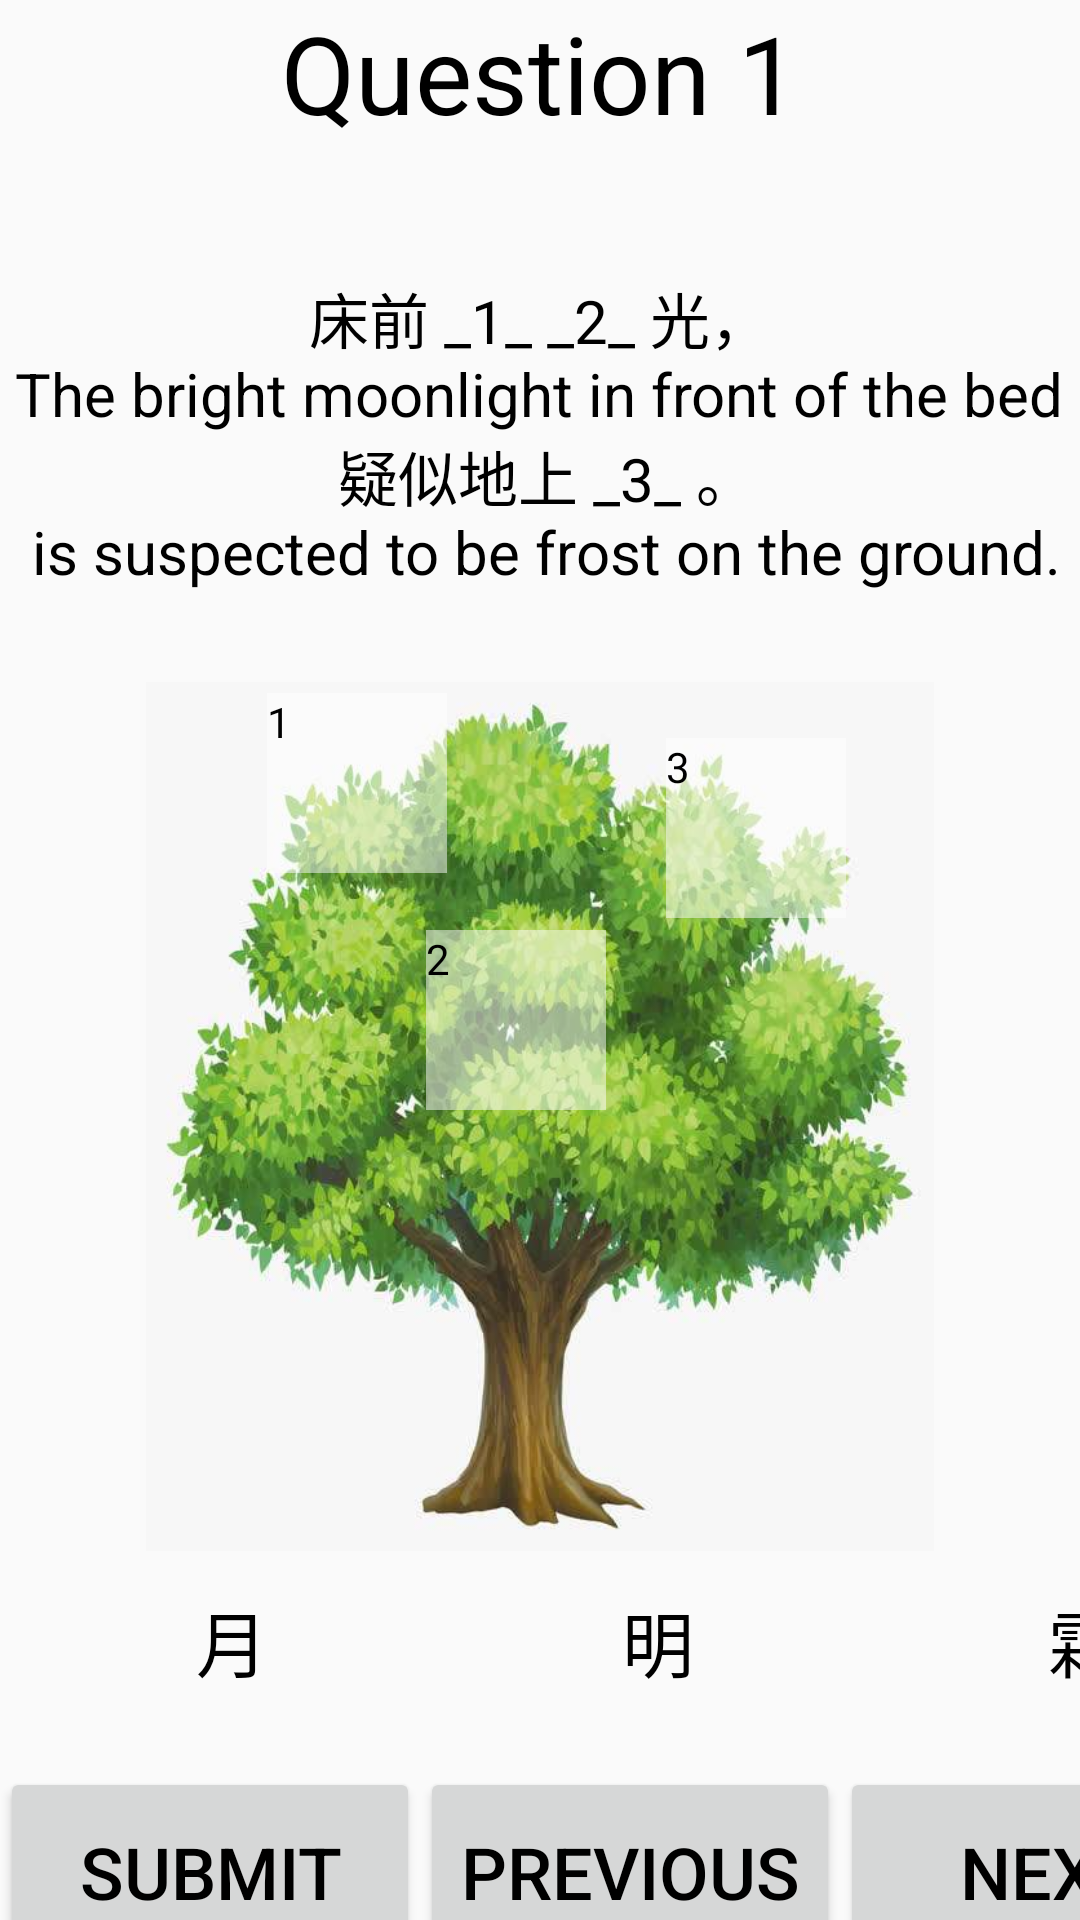

Here is an Android app screen rendered from its layout file. Give the layout XML and the strings, colors and styles it references.
<!-- AndroidManifest.xml: application theme AppTheme -->
<!-- res/layout/question1.xml -->
<?xml version="1.0" encoding="utf-8"?>
<LinearLayout xmlns:android="http://schemas.android.com/apk/res/android"
    xmlns:app="http://schemas.android.com/apk/res-auto"
    android:orientation="vertical" android:layout_width="match_parent"
    android:layout_height="match_parent">

    <RelativeLayout
        android:layout_width="match_parent"
        android:layout_height="517dp">

        <TextView
            android:id="@+id/title1"
            android:layout_width="wrap_content"
            android:layout_height="wrap_content"
            android:layout_centerHorizontal="true"
            android:layout_marginBottom="42dp"
            android:text="Question 1"
            android:textSize="36sp"
            android:visibility="visible" />

        <TextView
            android:id="@+id/JingYeSi"
            android:layout_width="wrap_content"
            android:layout_height="wrap_content"
            android:layout_below="@+id/title1"
            android:layout_alignParentLeft="false"
            android:layout_centerHorizontal="true"
            android:layout_marginTop="1sp"
            android:gravity="center"
            android:text="@string/question1"
            android:textSize="20sp" />


        <ImageView
            android:id="@+id/tree"
            android:layout_width="298dp"
            android:layout_height="350dp"
            android:layout_below="@+id/JingYeSi"
            android:layout_centerHorizontal="true"
            android:layout_marginTop="30dp"
            android:layout_marginBottom="0dp"
            app:srcCompat="@drawable/game1_tree" />


        <TextView
            android:id="@+id/tv1"
            android:layout_width="60dp"
            android:layout_height="60dp"
            android:layout_alignStart="@+id/tree"
            android:layout_alignLeft="@+id/tree"
            android:layout_alignBottom="@+id/tree"
            android:layout_marginStart="58dp"
            android:layout_marginLeft="58dp"
            android:layout_marginBottom="226dp"
            android:background="#80FFFFFF"
            android:text="1" />


        <TextView
            android:id="@+id/tv2"
            android:layout_width="60dp"
            android:layout_height="60dp"
            android:layout_alignStart="@+id/tree"
            android:layout_alignLeft="@+id/tree"
            android:layout_alignBottom="@+id/tree"
            android:layout_marginStart="111dp"
            android:layout_marginLeft="111dp"
            android:layout_marginBottom="147dp"
            android:background="#80FFFFFF"
            android:text="2" />

        <TextView
            android:id="@+id/tv3"
            android:layout_width="60dp"
            android:layout_height="60dp"
            android:layout_alignStart="@+id/tree"
            android:layout_alignLeft="@+id/tree"
            android:layout_alignBottom="@+id/tree"
            android:layout_marginStart="191dp"
            android:layout_marginLeft="191dp"
            android:layout_marginBottom="211dp"
            android:background="#80FFFFFF"
            android:text="3" />

        <FrameLayout
            android:id="@+id/hole1"
            android:layout_width="60dp"
            android:layout_height="60dp"
            android:layout_alignStart="@+id/tree"
            android:layout_alignLeft="@+id/tree"
            android:layout_alignBottom="@+id/tree"
            android:layout_marginStart="58dp"
            android:layout_marginLeft="58dp"
            android:layout_marginBottom="226dp">

        </FrameLayout>

        <ImageView
            android:id="@+id/apple1"
            android:layout_width="60dp"
            android:layout_height="60dp"
            android:layout_alignStart="@+id/tree"
            android:layout_alignLeft="@+id/tree"
            android:layout_alignBottom="@+id/tree"
            android:layout_marginStart="53dp"
            android:layout_marginLeft="53dp"
            android:layout_marginBottom="226dp" />

        <FrameLayout
            android:id="@+id/hole2"
            android:layout_width="60dp"
            android:layout_height="60dp"
            android:layout_alignStart="@+id/tree"
            android:layout_alignLeft="@+id/tree"
            android:layout_alignBottom="@+id/tree"
            android:layout_marginStart="111dp"
            android:layout_marginLeft="111dp"
            android:layout_marginBottom="147dp">

        </FrameLayout>

        <ImageView
            android:id="@+id/apple2"
            android:layout_width="60dp"
            android:layout_height="60dp"
            android:layout_alignStart="@+id/tree"
            android:layout_alignLeft="@+id/tree"
            android:layout_alignBottom="@+id/tree"
            android:layout_marginStart="111dp"
            android:layout_marginLeft="111dp"
            android:layout_marginBottom="147dp" />

        <FrameLayout
            android:id="@+id/hole3"
            android:layout_width="60dp"
            android:layout_height="60dp"
            android:layout_alignStart="@+id/tree"
            android:layout_alignLeft="@+id/tree"
            android:layout_alignBottom="@+id/tree"
            android:layout_marginStart="191dp"
            android:layout_marginLeft="191dp"
            android:layout_marginBottom="211dp">

        </FrameLayout>

        <ImageView
            android:id="@+id/apple3"
            android:layout_width="60dp"
            android:layout_height="60dp"
            android:layout_alignStart="@+id/tree"
            android:layout_alignLeft="@+id/tree"
            android:layout_alignBottom="@+id/tree"
            android:layout_marginStart="191dp"
            android:layout_marginLeft="191dp"
            android:layout_marginBottom="211dp" />

    </RelativeLayout>

    <LinearLayout
        android:layout_width="match_parent"
        android:layout_height="72dp"
        android:orientation="horizontal"
        android:paddingLeft="@android:dimen/app_icon_size">


        <TextView
            android:id="@+id/word1"
            android:layout_width="60dp"
            android:layout_height="60dp"
            android:layout_marginStart="-1dp"
            android:layout_marginLeft="10dp"
            android:layout_marginBottom="-90dp"
            android:background="@drawable/apple"
            android:gravity="center"
            android:text="月"
            android:textSize="24sp" />

        <TextView
            android:id="@+id/word2"
            android:layout_width="60dp"
            android:layout_height="60dp"
            android:layout_marginStart="82dp"
            android:layout_marginLeft="82dp"
            android:layout_marginBottom="-90dp"
            android:background="@drawable/apple"
            android:gravity="center"
            android:text="明"
            android:textSize="24sp" />


        <TextView
            android:id="@+id/word3"
            android:layout_width="60dp"
            android:layout_height="60dp"
            android:layout_marginStart="82dp"
            android:layout_marginLeft="82dp"
            android:layout_marginBottom="-90dp"
            android:background="@drawable/apple"
            android:gravity="center"
            android:text="霜"
            android:textSize="24sp" />


    </LinearLayout>

    <LinearLayout
        android:layout_width="match_parent"
        android:layout_height="65dp">

        <Button
            android:id="@+id/submit"
            android:layout_width="140dp"
            android:layout_height="70dp"
            android:text="Submit"
            android:textSize="24sp" />

        <Button
            android:id="@+id/previous"
            android:layout_width="140dp"
            android:layout_height="70dp"
            android:text="previous"
            android:textSize="24sp" />

        <Button
            android:id="@+id/next"
            android:layout_width="140dp"
            android:layout_height="70dp"
            android:text="Next"
            android:textSize="24sp" />

    </LinearLayout>

</LinearLayout>
<!-- resources referenced by this layout -->
<resources>
  <!-- drawable game1_tree: png bitmap (drawable, 42843 bytes) -->
  <string name="question1">床前 _1_ _2_ 光，\n The bright moonlight in front of the bed \n 疑似地上 _3_ 。\n is suspected to be frost on the ground.</string>
  <style name="AppTheme" parent="Theme.AppCompat.Light.DarkActionBar">
          
          <item name="colorPrimary">@color/colorPrimary</item>
          <item name="colorPrimaryDark">@color/colorPrimaryDark</item>
          <item name="colorAccent">@color/colorAccent</item>
          <item name="android:textColor">@android:color/black</item>
  
          <item name="windowNoTitle">true</item>
      </style>
  <color name="colorPrimary">#525A59</color>
  <color name="colorPrimaryDark">#00574B</color>
  <color name="colorAccent">#D81B60</color>
</resources>
